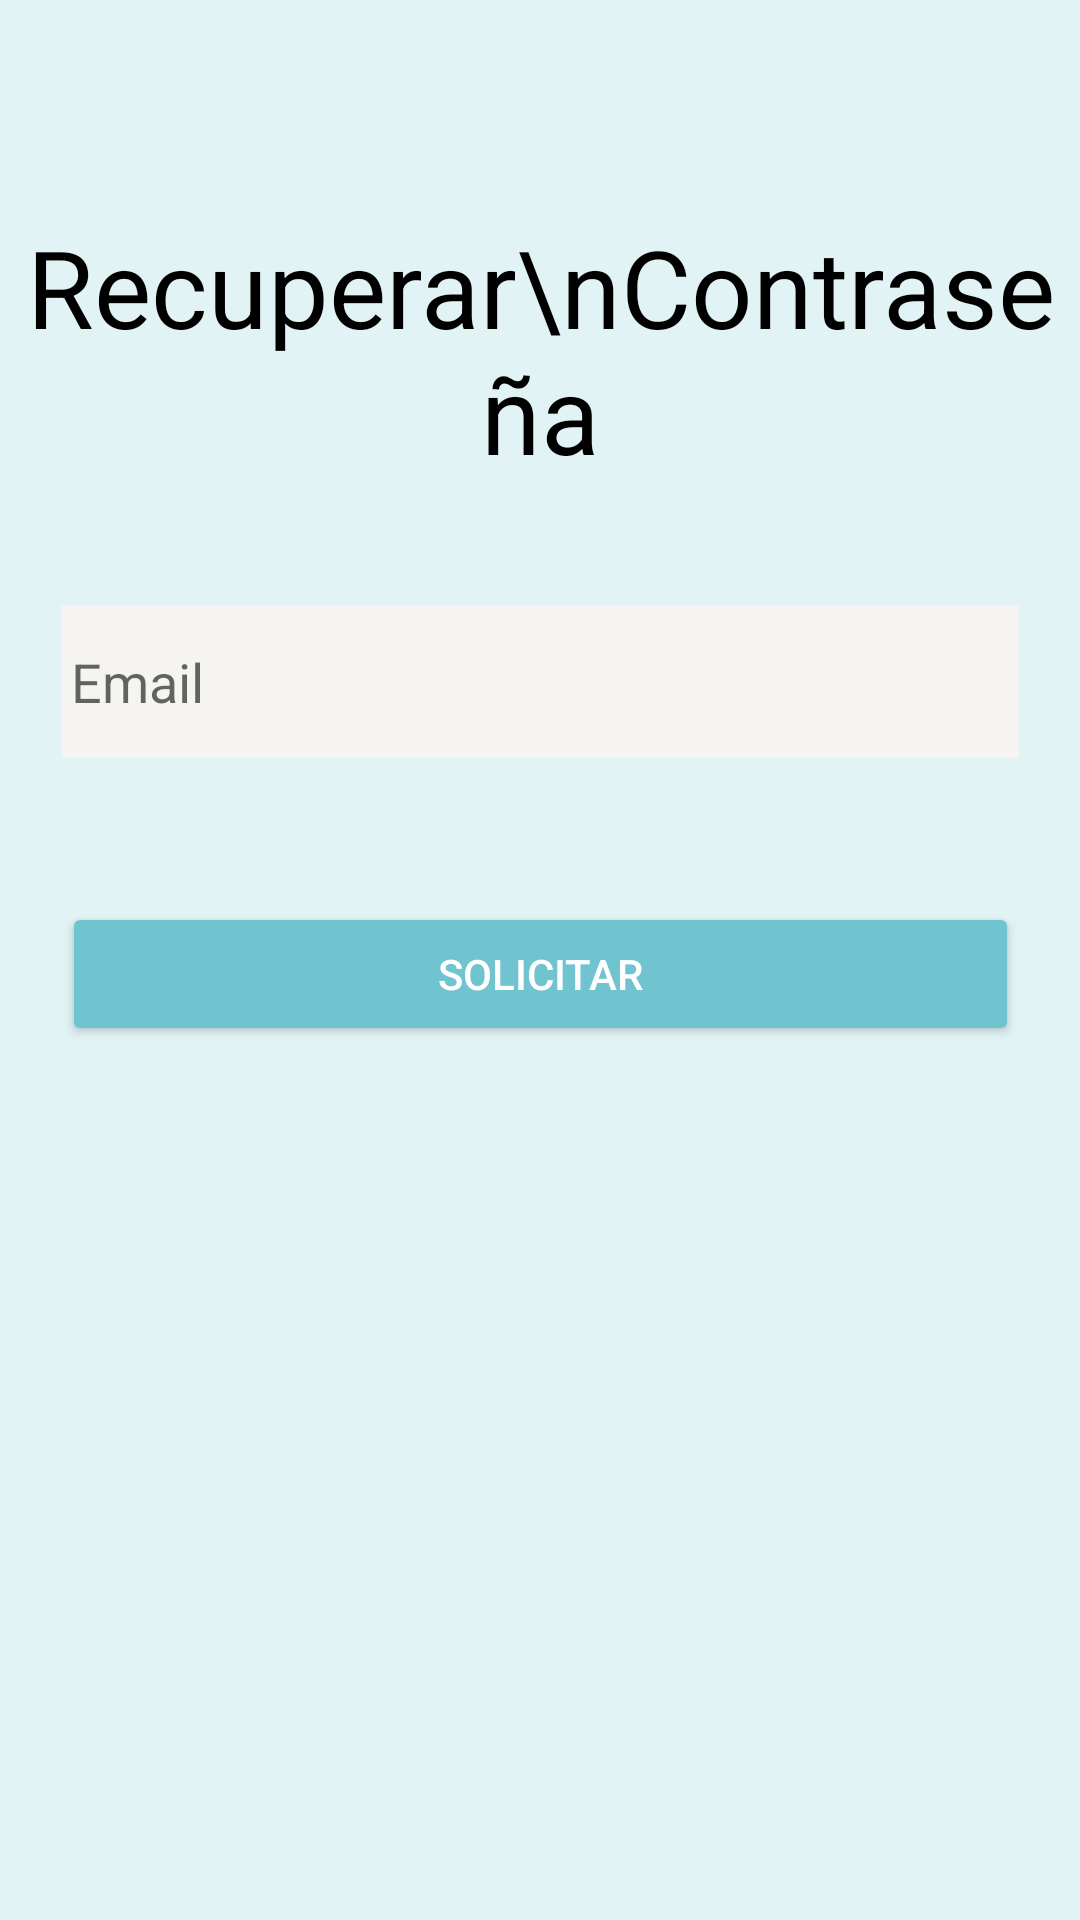

Produce the Android XML layout that renders to this screen, including the resource entries it uses.
<!-- AndroidManifest.xml: application theme Theme.DrawMenu -->
<!-- res/layout/activity_reset_password.xml -->
<?xml version="1.0" encoding="utf-8"?>
<androidx.constraintlayout.widget.ConstraintLayout xmlns:android="http://schemas.android.com/apk/res/android"
    xmlns:tools="http://schemas.android.com/tools"
    android:layout_width="match_parent"
    android:layout_height="match_parent"
    xmlns:app="http://schemas.android.com/apk/res-auto"
    tools:context=".ResetPasswordActivity"
    android:background="#E1F3F5">

    <TextView
        android:id="@+id/titulo"
        android:layout_width="match_parent"
        android:layout_height="wrap_content"
        android:text="Recuperar\nContraseña"
        android:textAlignment="center"
        android:textColor="@color/black"
        android:textSize="36sp"
        app:layout_constraintBottom_toBottomOf="parent"
        app:layout_constraintEnd_toEndOf="parent"
        app:layout_constraintHorizontal_bias="0.0"
        app:layout_constraintStart_toStartOf="parent"
        app:layout_constraintTop_toTopOf="parent"
        app:layout_constraintVertical_bias="0.13" />

    <EditText
        android:id="@+id/email_recuperarcontra"
        android:layout_width="319sp"
        android:layout_height="51dp"
        android:layout_marginTop="40dp"
        android:background="#F5F4F2"
        android:padding="3dp"
        android:hint="Email"
        android:inputType="text"
        app:layout_constraintEnd_toEndOf="parent"
        app:layout_constraintStart_toStartOf="parent"
        app:layout_constraintTop_toBottomOf="@+id/titulo" />

    <Button
        android:id="@+id/boton_solicitar"
        android:layout_width="wrap_content"
        android:layout_height="wrap_content"
        android:layout_marginTop="48dp"
        android:width="319sp"
        android:backgroundTint="#70C4CF"
        android:text="Solicitar"
        android:textColor="@color/white"
        app:layout_constraintBottom_toBottomOf="parent"
        app:layout_constraintEnd_toEndOf="parent"
        app:layout_constraintStart_toStartOf="parent"
        app:layout_constraintTop_toBottomOf="@+id/email_recuperarcontra"
        app:layout_constraintVertical_bias="0.0" />

</androidx.constraintlayout.widget.ConstraintLayout>
<!-- resources referenced by this layout -->
<resources>
  <style name="Theme.DrawMenu" parent="Theme.MaterialComponents.DayNight.DarkActionBar">
          
          <item name="colorPrimary">@color/purple_500</item>
          <item name="colorPrimaryVariant">@color/purple_700</item>
          <item name="colorOnPrimary">@color/white</item>
          
          <item name="colorSecondary">@color/teal_200</item>
          <item name="colorSecondaryVariant">@color/teal_700</item>
          <item name="colorOnSecondary">@color/black</item>
          
          <item name="android:statusBarColor" tools:targetApi="l">?attr/colorPrimaryVariant</item>
          
          <item name="windowActionBar">false</item>
          <item name="windowNoTitle">true</item>
      </style>
  <!-- not gathered from this repository: default colours our renderer supplied (Android Studio template values) -->
  <color name="purple_500">#FF6200EE</color>
  <color name="purple_700">#FF3700B3</color>
  <color name="teal_200">#FF03DAC5</color>
  <color name="teal_700">#FF018786</color>
  <color name="black">#FF000000</color>
  <color name="white">#FFFFFFFF</color>
</resources>
